Photos from the image-classification dataset "dataset" in the GitHub repository xsrajasso/arboles. Its 5 classes are: green, ground, leafless, red, yellow.

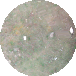
Label: ground

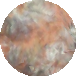
Label: red

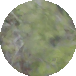
Label: green

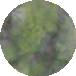
Label: green

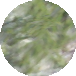
Label: green

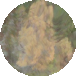
Label: yellow
